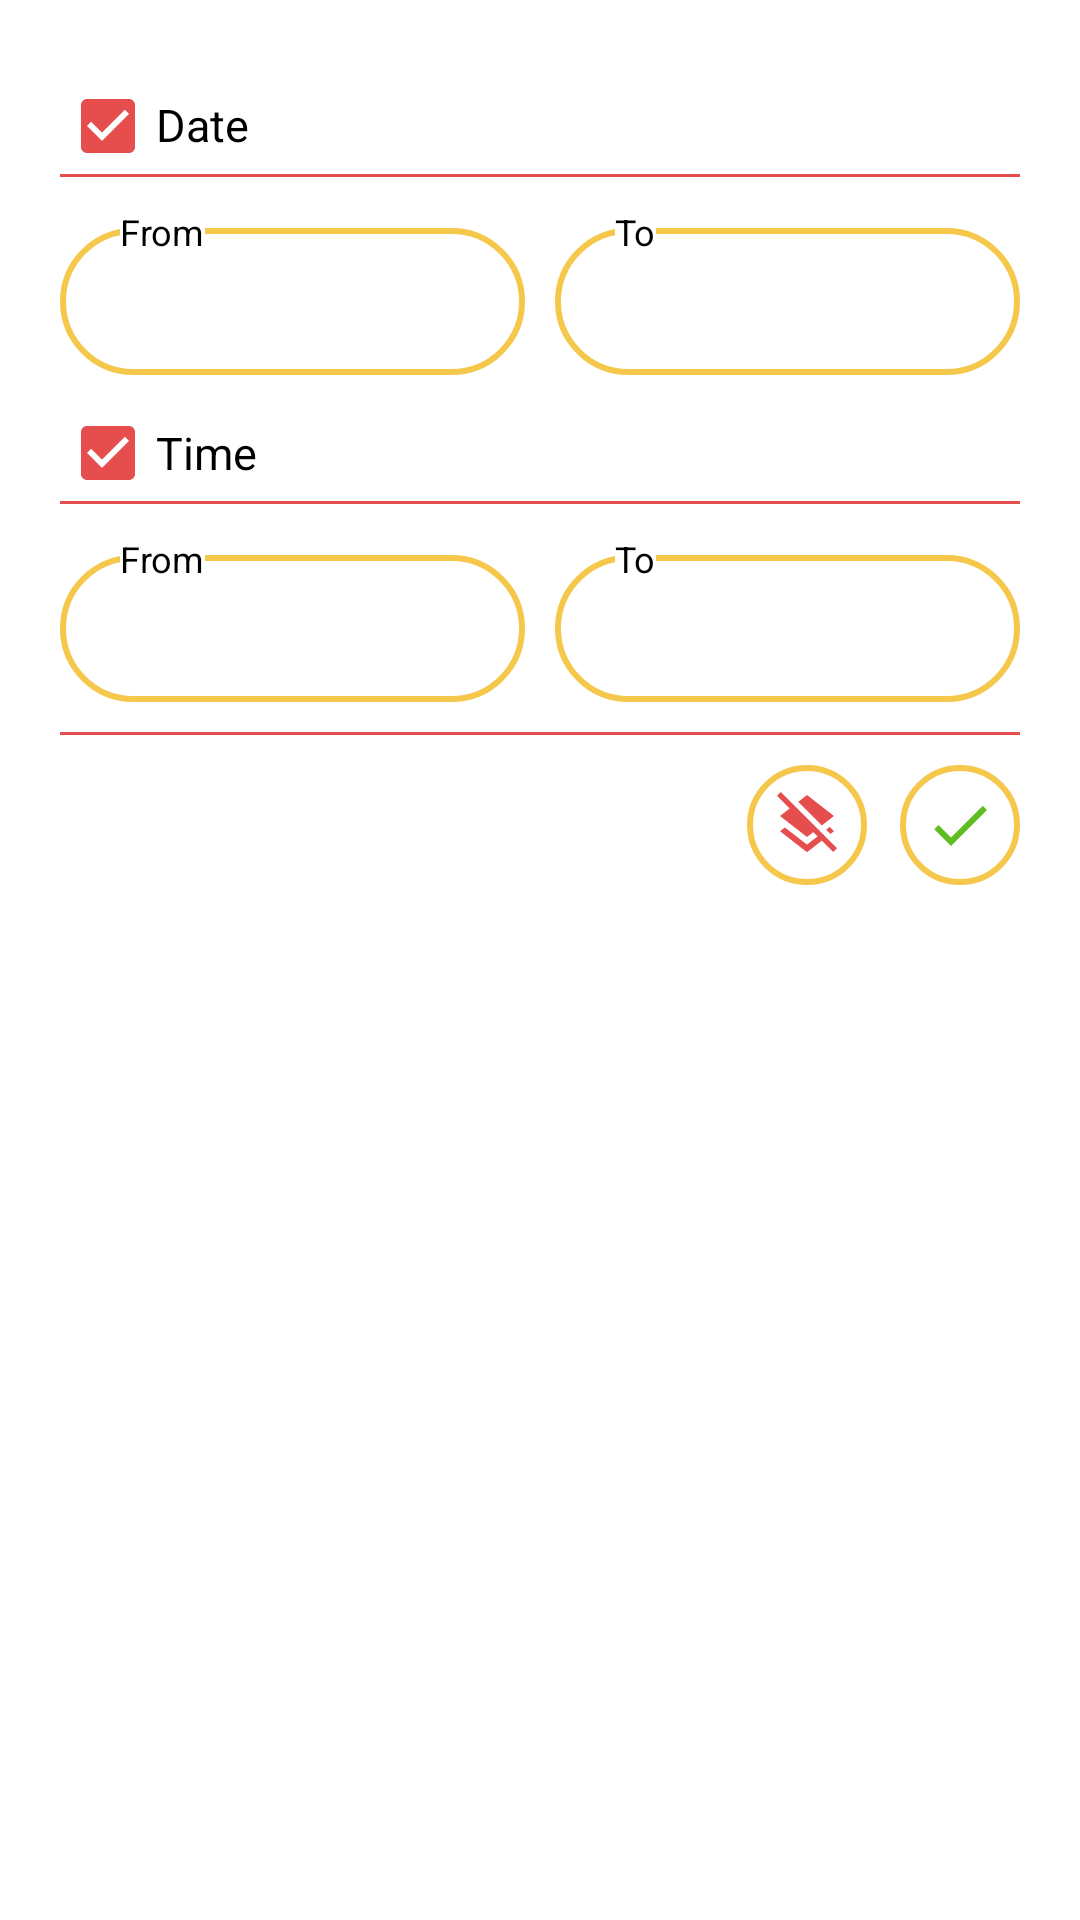

The Android layout XML behind this screen, and the referenced resources:
<!-- AndroidManifest.xml: application theme AppTheme -->
<!-- res/layout/dialog_fragment_filter.xml -->
<?xml version="1.0" encoding="utf-8"?>
<LinearLayout xmlns:android="http://schemas.android.com/apk/res/android"
    android:layout_width="match_parent"
    android:layout_height="wrap_content"
    android:background="@android:color/white"
    android:orientation="vertical"
    android:padding="20dp">

    <View
        android:layout_width="wrap_content"
        android:layout_height="1dp"
        android:layout_gravity="fill_horizontal" />

    <LinearLayout
        android:layout_width="wrap_content"
        android:layout_height="wrap_content"
        android:layout_marginTop="5dp"
        android:orientation="horizontal">

        <CheckBox
            android:id="@+id/fragment_dialog_checkbox_date"
            android:layout_width="wrap_content"
            android:layout_height="wrap_content"
            android:checked="true" />

        <TextView
            android:layout_width="wrap_content"
            android:layout_height="wrap_content"
            android:text="@string/date"
            android:textColor="@android:color/black"
            android:textSize="15sp" />
    </LinearLayout>

    <View
        android:layout_width="match_parent"
        android:layout_height="1dp"
        android:layout_marginBottom="10dp"
        android:background="@color/foodie_red" />

    <LinearLayout
        android:layout_width="match_parent"
        android:layout_height="wrap_content"
        android:orientation="horizontal">

        <RelativeLayout
            android:layout_width="0dp"
            android:layout_height="wrap_content"
            android:layout_marginRight="5dp"
            android:layout_weight="1">

            <TextView
                android:id="@+id/fragment_dialog_date_from"
                android:layout_width="match_parent"
                android:layout_height="wrap_content"
                android:layout_marginTop="7dp"
                android:background="@drawable/full_transparent_yellow_stroke"
                android:padding="15dp"
                android:textColor="@android:color/black" />

            <TextView
                android:layout_width="wrap_content"
                android:layout_height="wrap_content"
                android:layout_marginLeft="20dp"
                android:background="@android:color/white"
                android:text="@string/fragment_dialog_from"
                android:textColor="@android:color/black"
                android:textSize="12sp" />
        </RelativeLayout>


        <RelativeLayout
            android:layout_width="0dp"
            android:layout_height="wrap_content"
            android:layout_marginLeft="5dp"
            android:layout_weight="1">

            <TextView
                android:id="@+id/fragment_dialog_date_to"
                android:layout_width="match_parent"
                android:layout_height="wrap_content"
                android:layout_marginTop="7dp"
                android:background="@drawable/full_transparent_yellow_stroke"
                android:padding="15dp"
                android:textColor="@android:color/black" />

            <TextView
                android:layout_width="wrap_content"
                android:layout_height="wrap_content"
                android:layout_marginLeft="20dp"
                android:background="@android:color/white"
                android:text="@string/fragment_dialog_to"
                android:textColor="@android:color/black"
                android:textSize="12sp" />
        </RelativeLayout>
    </LinearLayout>

    <LinearLayout
        android:layout_width="wrap_content"
        android:layout_height="wrap_content"
        android:layout_marginTop="10dp"
        android:gravity="center_vertical"
        android:orientation="horizontal">

        <CheckBox
            android:id="@+id/fragment_dialog_checkbox_time"
            android:layout_width="wrap_content"
            android:layout_height="wrap_content"
            android:checked="true" />

        <TextView
            android:layout_width="wrap_content"
            android:layout_height="wrap_content"
            android:text="@string/time"
            android:textColor="@android:color/black"
            android:textSize="15sp" />
    </LinearLayout>


    <View
        android:layout_width="match_parent"
        android:layout_height="1dp"
        android:layout_marginBottom="10dp"
        android:background="@color/foodie_red" />

    <LinearLayout
        android:layout_width="match_parent"
        android:layout_height="wrap_content"
        android:orientation="horizontal">

        <RelativeLayout
            android:layout_width="0dp"
            android:layout_height="wrap_content"
            android:layout_marginRight="5dp"
            android:layout_weight="1">

            <TextView
                android:id="@+id/fragment_dialog_time_from"
                android:layout_width="match_parent"
                android:layout_height="wrap_content"
                android:layout_marginTop="7dp"
                android:background="@drawable/full_transparent_yellow_stroke"
                android:padding="15dp"
                android:textColor="@android:color/black" />

            <TextView
                android:layout_width="wrap_content"
                android:layout_height="wrap_content"
                android:layout_marginLeft="20dp"
                android:background="@android:color/white"
                android:text="@string/fragment_dialog_from"
                android:textColor="@android:color/black"
                android:textSize="12sp" />
        </RelativeLayout>


        <RelativeLayout
            android:layout_width="0dp"
            android:layout_height="wrap_content"
            android:layout_marginLeft="5dp"
            android:layout_weight="1">

            <TextView
                android:id="@+id/fragment_dialog_time_to"
                android:layout_width="match_parent"
                android:layout_height="wrap_content"
                android:layout_marginTop="7dp"
                android:background="@drawable/full_transparent_yellow_stroke"
                android:padding="15dp"
                android:textColor="@android:color/black" />

            <TextView
                android:layout_width="wrap_content"
                android:layout_height="wrap_content"
                android:layout_marginLeft="20dp"
                android:background="@android:color/white"
                android:text="@string/fragment_dialog_to"
                android:textColor="@android:color/black"
                android:textSize="12sp" />
        </RelativeLayout>
    </LinearLayout>

    <View
        android:layout_width="match_parent"
        android:layout_height="1dp"
        android:layout_marginBottom="10dp"
        android:layout_marginTop="10dp"
        android:background="@color/foodie_red" />

    <LinearLayout
        android:layout_width="match_parent"
        android:layout_height="wrap_content"
        android:gravity="right"
        android:orientation="horizontal">

        <ImageView
            android:id="@+id/fragment_dialog_reset"
            android:layout_width="wrap_content"
            android:layout_height="wrap_content"
            android:layout_marginRight="10dp"
            android:background="@drawable/full_yellow_from_white_selector"
            android:gravity="center"
            android:src="@drawable/ic_maps_layers_clear"
            android:text="@string/reset"
            android:textColor="@android:color/black" />

        <ImageView
            android:id="@+id/fragment_dialog_confirm"
            android:layout_width="wrap_content"
            android:layout_height="wrap_content"
            android:layout_marginLeft="1dp"
            android:background="@drawable/full_yellow_from_white_selector"
            android:src="@drawable/ic_action_done"
            android:text="@string/confirm"
            android:textColor="@android:color/black" />
    </LinearLayout>

</LinearLayout>
<!-- resources referenced by this layout -->
<resources>
  <color name="foodie_red">#e64e4e</color>
  <!-- drawable full_transparent_yellow_stroke (drawable) -->
  <?xml version="1.0" encoding="utf-8"?>
  <shape xmlns:android="http://schemas.android.com/apk/res/android">
      <corners android:radius="25dp" />
      <solid android:color="@android:color/transparent" />
      <stroke android:color="@color/foodie_yellow"
          android:width="2dp" />
  </shape>
  <!-- drawable full_yellow_from_white_selector (drawable) -->
  <?xml version="1.0" encoding="utf-8"?>
  <selector xmlns:android="http://schemas.android.com/apk/res/android">
      <item android:drawable="@drawable/full_yellow_background"
      android:state_pressed="true" />
      <item android:drawable="@drawable/full_yellow_background"
          android:state_focused="true" />
      <item android:drawable="@drawable/full_white_yellow_stroke_background" />
  </selector>
  <!-- drawable ic_action_done: png bitmap (drawable-hdpi, 492 bytes) -->
  <!-- drawable ic_maps_layers_clear: png bitmap (drawable-hdpi, 1268 bytes) -->
  <string name="confirm">Confirm</string>
  <string name="date">Date</string>
  <string name="fragment_dialog_from">From</string>
  <string name="fragment_dialog_to">To</string>
  <string name="reset">Reset</string>
  <string name="time">Time</string>
  <style name="AppTheme" parent="Theme.AppCompat.Light.NoActionBar">
          
          <item name="colorPrimary">@color/foodie_yellow</item>
  
          
          <item name="colorPrimaryDark">@color/foodie_yellow</item>
  
          
          <item name="colorAccent">@color/foodie_red</item>
  
      </style>
  <color name="foodie_yellow">#f5c74b</color>
  <!-- drawable full_yellow_background (drawable) -->
  <?xml version="1.0" encoding="utf-8"?>
  <shape xmlns:android="http://schemas.android.com/apk/res/android">
      <corners android:radius="25dp" />
      <solid android:color="@color/foodie_yellow" />
      <stroke android:color="@color/foodie_yellow"
          android:width="2dp" />
  </shape>
  <!-- drawable full_white_yellow_stroke_background (drawable) -->
  <?xml version="1.0" encoding="utf-8"?>
  <shape xmlns:android="http://schemas.android.com/apk/res/android">
      <corners android:radius="25dp" />
      <solid android:color="@android:color/white" />
      <stroke android:color="@color/foodie_yellow"
          android:width="2dp" />
  </shape>
</resources>
